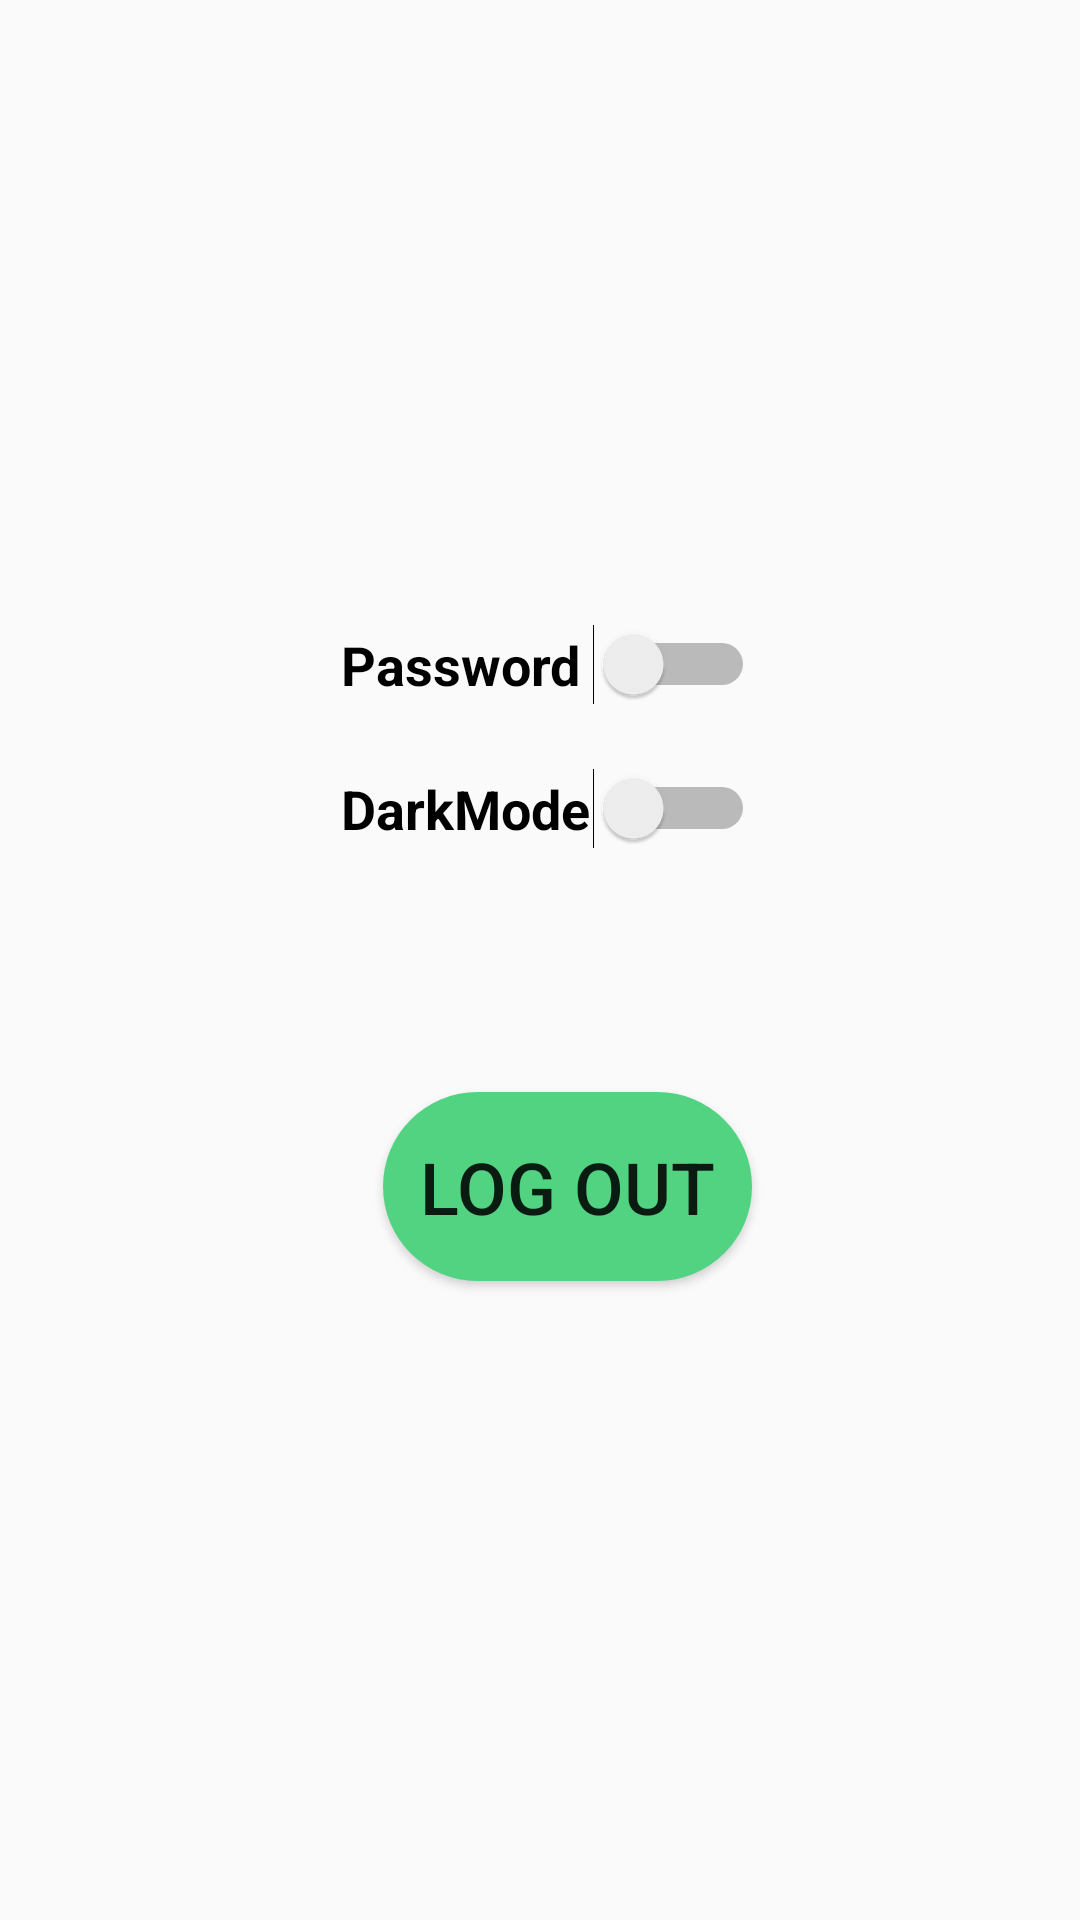

Here is an Android app screen rendered from its layout file. Give the layout XML and the strings, colors and styles it references.
<!-- AndroidManifest.xml: application theme AppTheme -->
<!-- res/layout/fragment_settings.xml -->
<?xml version="1.0" encoding="utf-8"?>
<FrameLayout xmlns:android="http://schemas.android.com/apk/res/android"
    xmlns:app="http://schemas.android.com/apk/res-auto"
    xmlns:tools="http://schemas.android.com/tools"
    android:layout_width="match_parent"
    android:layout_height="match_parent"
    >

    <androidx.constraintlayout.widget.ConstraintLayout
        android:layout_width="match_parent"
        android:layout_height="match_parent">

        <Switch
            android:id="@+id/switch3"
            android:layout_width="138dp"
            android:layout_height="31dp"
            android:text="Password"
            android:textSize="18sp"
            android:textStyle="bold"
            app:layout_constraintBottom_toBottomOf="parent"
            app:layout_constraintEnd_toEndOf="parent"
            app:layout_constraintHorizontal_bias="0.512"
            app:layout_constraintStart_toStartOf="parent"
            app:layout_constraintTop_toTopOf="parent"
            app:layout_constraintVertical_bias="0.338" />

        <Switch
            android:id="@+id/switch2"
            android:layout_width="138dp"
            android:layout_height="31dp"
            android:text="DarkMode"
            android:textSize="18sp"
            android:textStyle="bold"
            app:layout_constraintBottom_toBottomOf="parent"
            app:layout_constraintEnd_toEndOf="parent"
            app:layout_constraintHorizontal_bias="0.512"
            app:layout_constraintStart_toStartOf="parent"
            app:layout_constraintTop_toTopOf="parent"
            app:layout_constraintVertical_bias="0.417" />

        <Button
            android:id="@+id/logout_btn"
            android:layout_width="123dp"
            android:layout_height="63dp"
            android:background="@drawable/rounded_button"
            android:text="Log Out"
            android:textSize="24sp"
            app:layout_constraintBottom_toBottomOf="parent"
            app:layout_constraintEnd_toEndOf="parent"
            app:layout_constraintHorizontal_bias="0.538"
            app:layout_constraintStart_toStartOf="parent"
            app:layout_constraintTop_toTopOf="parent"
            app:layout_constraintVertical_bias="0.631" />

    </androidx.constraintlayout.widget.ConstraintLayout>

</FrameLayout>
<!-- resources referenced by this layout -->
<resources>
  <!-- drawable rounded_button (drawable) -->
  <?xml version="1.0" encoding="utf-8"?>
  
  <shape xmlns:android="http://schemas.android.com/apk/res/android"
  android:shape="rectangle">
  <corners android:radius="55dp"></corners>
  <solid android:color="@color/colorPrimary"></solid>
  
  </shape>
  <style name="AppTheme" parent="Theme.AppCompat.DayNight.NoActionBar">
          
          <item name="colorPrimary">@color/colorPrimary</item>
          <item name="colorPrimaryDark">@color/colorPrimaryDark</item>
          <item name="colorAccent">@color/colorAccent</item>
  
  
  
      </style>
  <color name="colorPrimary">#51D381   </color>
  <color name="colorPrimaryDark">#49AB6D   </color>
  <color name="colorAccent">#D81B60</color>
</resources>
